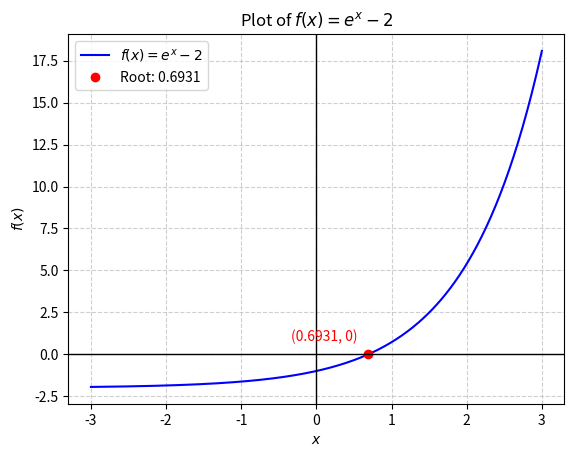

Recreate this plot in Python.
import matplotlib.pyplot as plt
import numpy as np

x = np.linspace(-3, 3, 400)
r = float(np.log(2))

plt.plot(x, np.exp(x) - 2, "b", label=r"$f(x) = e^x - 2$")
plt.plot(r, 0, "ro", label=f"Root: {r:.4f}")
plt.text(r - 0.15, 0.8, f"({r:.4f}, 0)", color="red", ha="right")

plt.axhline(0, color="k", lw=1)
plt.axvline(0, color="k", lw=1)
plt.title(r"Plot of $f(x) = e^x - 2$")
plt.xlabel("$x$")
plt.ylabel("$f(x)$")
plt.grid(True, ls="--", alpha=0.6)
plt.legend()

plt.savefig("bt33_plot.pdf", bbox_inches="tight")
print("Saved plot to bt33_plot.pdf")
